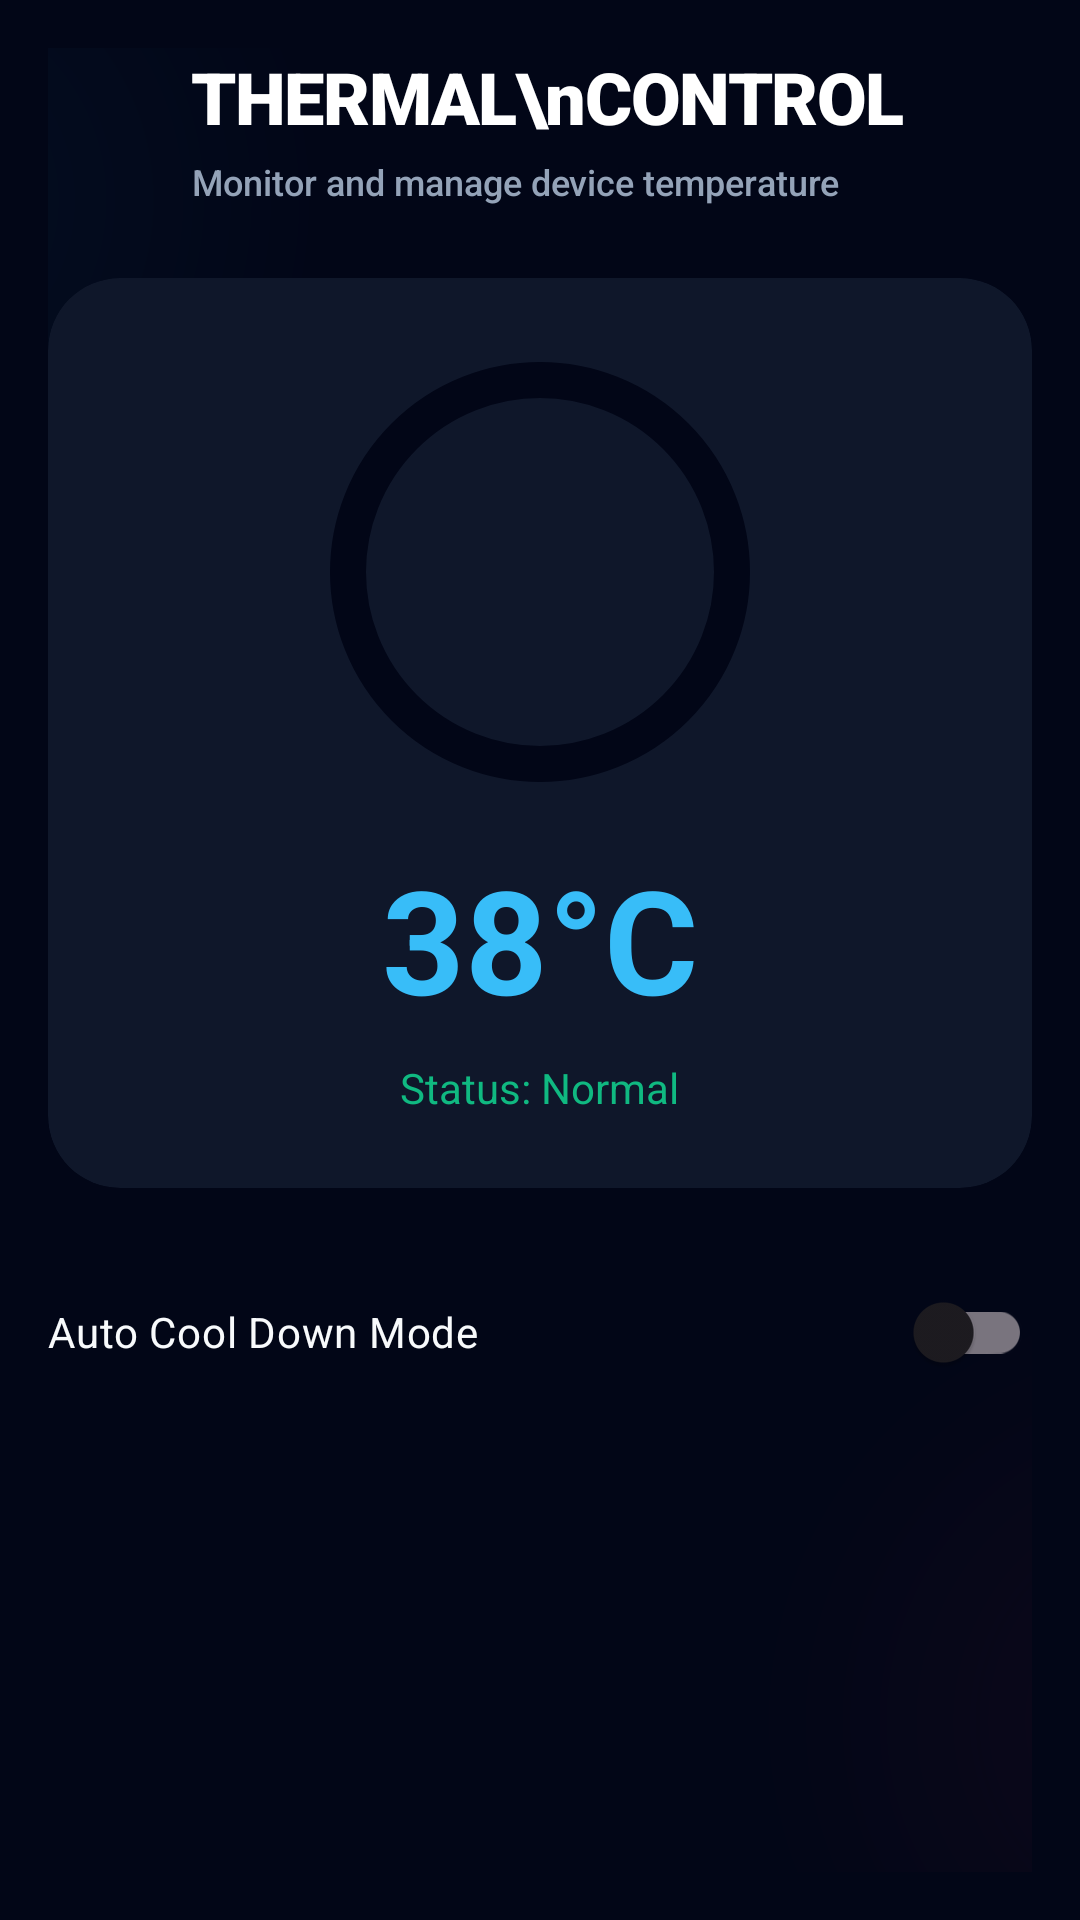

Produce the Android XML layout that renders to this screen, including the resource entries it uses.
<!-- AndroidManifest.xml: application theme Theme.UltraOptimizeX -->
<!-- res/layout/fragment_thermal_control.xml -->
<?xml version="1.0" encoding="utf-8"?>
<androidx.constraintlayout.widget.ConstraintLayout xmlns:android="http://schemas.android.com/apk/res/android"
    xmlns:app="http://schemas.android.com/apk/res-auto"
    android:layout_width="match_parent"
    android:layout_height="match_parent"
    android:background="@color/dark_bg"
    android:padding="16dp">

    <View
        android:layout_width="300dp"
        android:layout_height="300dp"
        android:background="@drawable/bg_glow_blue"
        app:layout_constraintEnd_toStartOf="parent"
        app:layout_constraintTop_toTopOf="parent"
        android:layout_marginTop="-100dp"
        android:layout_marginEnd="-100dp"
        android:alpha="0.05" />

    <View
        android:layout_width="300dp"
        android:layout_height="300dp"
        android:background="@drawable/bg_glow_red"
        app:layout_constraintStart_toEndOf="parent"
        app:layout_constraintBottom_toBottomOf="parent"
        android:layout_marginBottom="-100dp"
        android:layout_marginStart="-100dp"
        android:alpha="0.05" />

    <androidx.appcompat.widget.AppCompatImageView
        android:id="@+id/btn_back"
        android:layout_width="32dp"
        android:layout_height="32dp"
        android:src="@drawable/ic_back"
        app:layout_constraintStart_toStartOf="parent"
        app:layout_constraintTop_toTopOf="parent"
        app:tint="@color/neon_blue" />

    <TextView
        android:id="@+id/tv_title"
        android:layout_width="wrap_content"
        android:layout_height="wrap_content"
        android:layout_marginStart="16dp"
        android:fontFamily="sans-serif-black"
        android:text="THERMAL\nCONTROL"
        android:textColor="@color/text_white"
        android:textSize="24sp"
        android:lineSpacingMultiplier="0.9"
        android:letterSpacing="-0.02"
        app:layout_constraintBottom_toBottomOf="@id/btn_back"
        app:layout_constraintStart_toEndOf="@id/btn_back"
        app:layout_constraintTop_toTopOf="@id/btn_back" />

    <TextView
        android:id="@+id/tv_subtitle"
        android:layout_width="wrap_content"
        android:layout_height="wrap_content"
        android:layout_marginTop="4dp"
        android:fontFamily="sans-serif-medium"
        android:text="Monitor and manage device temperature"
        android:textColor="@color/text_secondary"
        android:textSize="12sp"
        app:layout_constraintStart_toStartOf="@id/tv_title"
        app:layout_constraintTop_toBottomOf="@id/tv_title" />

    <com.google.android.material.card.MaterialCardView
        android:id="@+id/card_thermal"
        android:layout_width="match_parent"
        android:layout_height="wrap_content"
        android:layout_marginTop="24dp"
        app:cardBackgroundColor="@color/card_bg"
        app:cardCornerRadius="24dp"
        app:layout_constraintTop_toBottomOf="@id/tv_subtitle"
        app:strokeWidth="0dp">

        <LinearLayout
            android:layout_width="match_parent"
            android:layout_height="wrap_content"
            android:gravity="center"
            android:orientation="vertical"
            android:padding="24dp">

            <com.google.android.material.progressindicator.CircularProgressIndicator
                android:id="@+id/progress_temp_thermal"
                android:layout_width="wrap_content"
                android:layout_height="wrap_content"
                android:layout_marginBottom="16dp"
                app:indicatorColor="@color/accent_orange"
                app:indicatorSize="140dp"
                app:trackColor="@color/dark_bg"
                app:trackCornerRadius="8dp"
                app:trackThickness="12dp" />

            <TextView
                android:id="@+id/tv_temp_large"
                android:layout_width="wrap_content"
                android:layout_height="wrap_content"
                android:text="38°C"
                android:textColor="@color/neon_blue"
                android:textSize="48sp"
                android:textStyle="bold" />

            <TextView
                android:id="@+id/tv_thermal_status"
                android:layout_width="wrap_content"
                android:layout_height="wrap_content"
                android:layout_marginTop="8dp"
                android:text="Status: Normal"
                android:textColor="@color/accent_green" />

        </LinearLayout>
    </com.google.android.material.card.MaterialCardView>

    <com.google.android.material.switchmaterial.SwitchMaterial
        android:id="@+id/switch_cool_down"
        android:layout_width="match_parent"
        android:layout_height="wrap_content"
        android:layout_marginTop="24dp"
        android:text="Auto Cool Down Mode"
        android:textColor="@color/text_primary"
        app:layout_constraintTop_toBottomOf="@id/card_thermal" />

</androidx.constraintlayout.widget.ConstraintLayout>
<!-- resources referenced by this layout -->
<resources>
  <color name="accent_green">#10B981</color>
  <color name="accent_orange">#F59E0B</color>
  <color name="card_bg">#0F172A</color>
  <color name="dark_bg">#020617</color>
  <color name="neon_blue">#38BDF8</color>
  <color name="text_primary">#F8FAFC</color>
  <color name="text_secondary">#94A3B8</color>
  <color name="text_white">#FFFFFF</color>
  <!-- drawable bg_glow_blue (drawable) -->
  <?xml version="1.0" encoding="utf-8"?>
  <shape xmlns:android="http://schemas.android.com/apk/res/android"
      android:shape="oval">
      <gradient
          android:type="radial"
          android:gradientRadius="150dp"
          android:startColor="#38BDF8"
          android:endColor="#00000000"
          android:centerX="0.5"
          android:centerY="0.5" />
  </shape>
  <!-- drawable bg_glow_red (drawable) -->
  <?xml version="1.0" encoding="utf-8"?>
  <shape xmlns:android="http://schemas.android.com/apk/res/android"
      android:shape="oval">
      <gradient
          android:type="radial"
          android:gradientRadius="150dp"
          android:startColor="#F43F5E"
          android:endColor="#00000000"
          android:centerX="0.5"
          android:centerY="0.5" />
  </shape>
  <style name="Theme.UltraOptimizeX" parent="Theme.Material3.DayNight.NoActionBar">
          
          <item name="colorPrimary">@color/neon_blue</item>
          <item name="colorOnPrimary">@color/black</item>
          
          <item name="colorSecondary">@color/neon_blue_glow</item>
          <item name="colorOnSecondary">@color/black</item>
          
          <item name="android:statusBarColor">@color/dark_bg</item>
          <item name="android:windowBackground">@color/dark_bg</item>
      </style>
  <color name="black">#FF000000</color>
  <color name="neon_blue_glow">#0EA5E9</color>
</resources>
